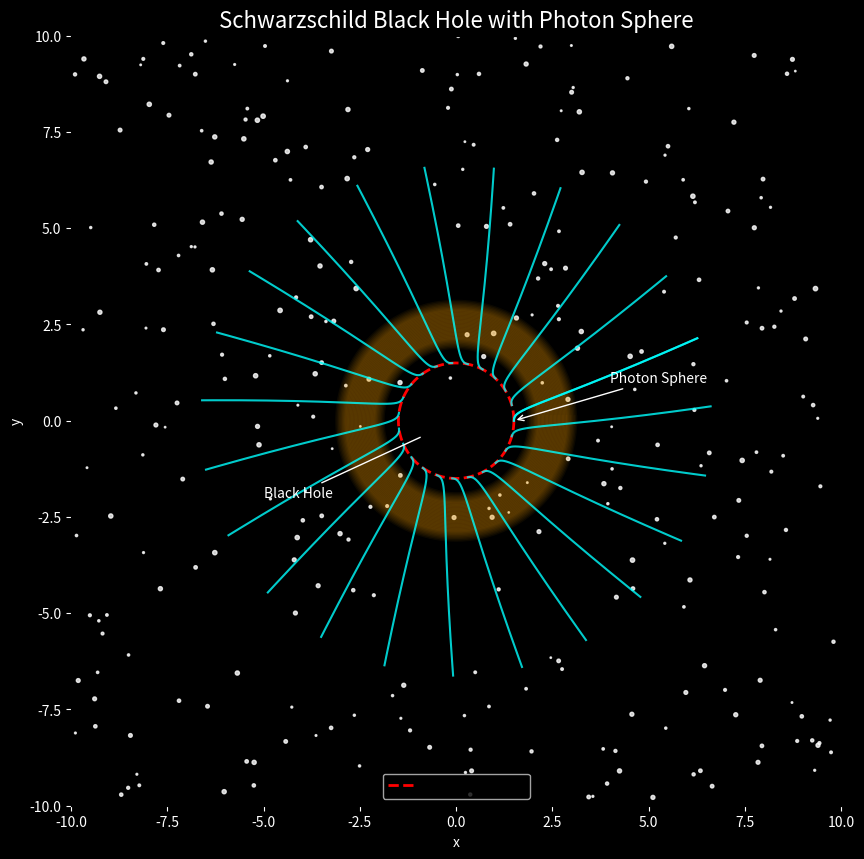

Generate this figure with matplotlib:
import numpy as np
import matplotlib.pyplot as plt

# ==========================
# Figure Setup
# ==========================
fig, ax = plt.subplots(figsize=(10, 10))
fig.patch.set_facecolor("black")
ax.set_facecolor("black")

# ==========================
# Background Stars
# ==========================
np.random.seed(42)

star_x = np.random.uniform(-10, 10, 300)
star_y = np.random.uniform(-10, 10, 300)

ax.scatter(
    star_x,
    star_y,
    s=np.random.uniform(1, 10, 300),
    color="white",
    alpha=0.8
)

# ==========================
# Event Horizon
# ==========================
event_horizon = plt.Circle(
    (0, 0),
    1,
    color="black",
    zorder=10
)
ax.add_artist(event_horizon)

# ==========================
# Photon Sphere
# ==========================
theta = np.linspace(0, 2*np.pi, 1000)

photon_radius = 1.5

ax.plot(
    photon_radius*np.cos(theta),
    photon_radius*np.sin(theta),
    'r--',
    lw=2,
    label="Photon Sphere"
)

# ==========================
# Accretion Disk
# ==========================
for r in np.linspace(2, 3, 30):

    ax.plot(
        r*np.cos(theta),
        r*np.sin(theta),
        color='orange',
        alpha=0.05,
        lw=8
    )

# ==========================
# Curved Photon Rays
# ==========================
angles = np.linspace(0, 2*np.pi, 24)

for angle in angles:

    t = np.linspace(0, 8, 500)

    r = photon_radius + 0.08*t**2

    x = r*np.cos(angle + 0.15*np.log(t+1))
    y = r*np.sin(angle + 0.15*np.log(t+1))

    ax.plot(
        x,
        y,
        color='cyan',
        lw=1.5,
        alpha=0.8
    )

# ==========================
# Labels
# ==========================
ax.annotate(
    "Photon Sphere",
    xy=(1.5, 0),
    xytext=(4, 1),
    color="white",
    arrowprops=dict(
        arrowstyle="->",
        color="white"
    )
)

ax.annotate(
    "Black Hole",
    xy=(0, 0),
    xytext=(-5, -2),
    color="white",
    arrowprops=dict(
        arrowstyle="->",
        color="white"
    )
)

# ==========================
# Formatting
# ==========================
ax.set_title(
    "Schwarzschild Black Hole with Photon Sphere",
    color="white",
    fontsize=16
)

ax.set_xlabel("x", color="white")
ax.set_ylabel("y", color="white")

ax.tick_params(colors="white")

ax.set_aspect("equal")

ax.set_xlim(-10, 10)
ax.set_ylim(-10, 10)

ax.legend(facecolor="black")

plt.show()
